Run: headless pygame with SDL's dummy video driver; simulated clock (each Clock.tick advances the game by its frame time, no real sleeping); random seed 0; keys injected as events and as key.get_pressed() state; no mouse input.
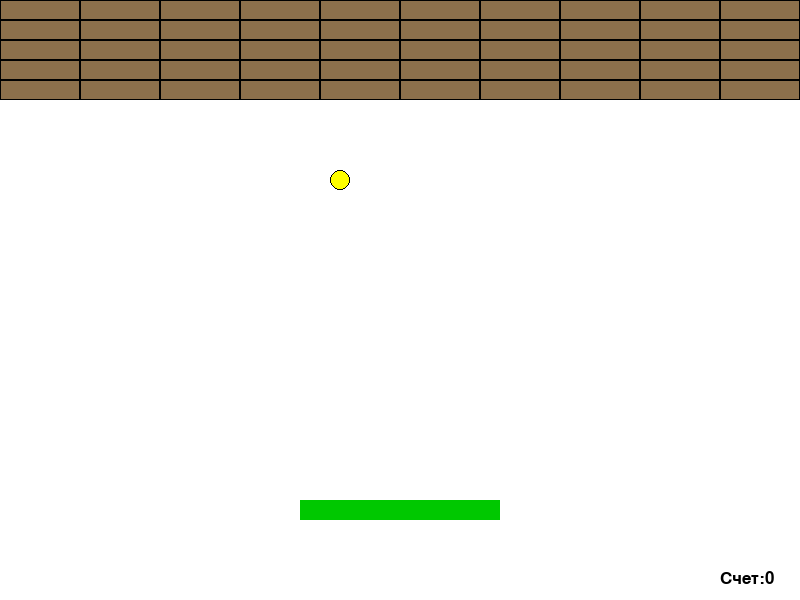
Frame 1 of 2 · flips 1–60 · no input
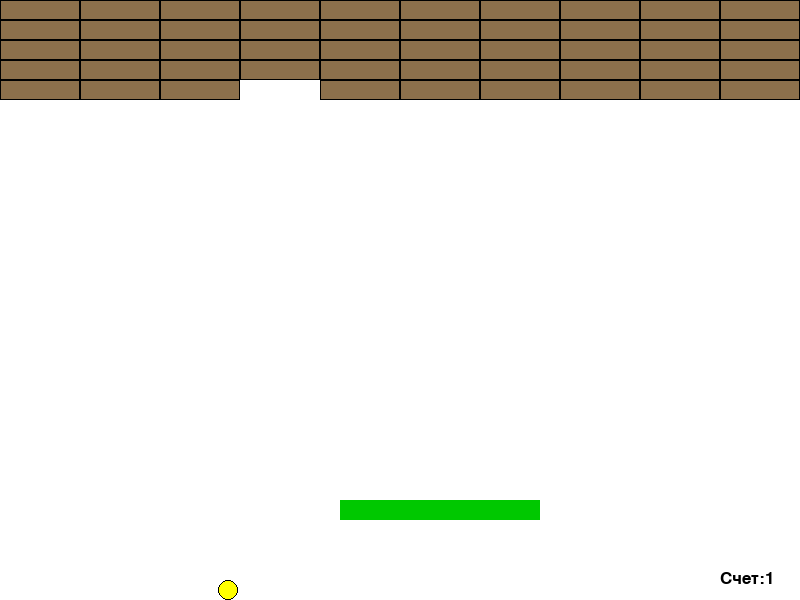
Frame 2 of 2 · flips 61–180 · tapped SPACE, RETURN · held RIGHT (→), D (game ended)

The pygame program that drew these frames:

import pygame

FPS=65
WIDTH=800
HEIGHT=600
KIRPICH_WIDTH_COUNT=10
KIRPICH_HEIGHT_COUNT=5
KIRPICH_HEIGHT=20
KIRPICH_WIDTH=WIDTH/KIRPICH_WIDTH_COUNT


WHITE=(255,255,255)
YELLOW=(255,255,0)
BROWN=(140,112,76)

pygame.init()

#класс платформы
class Platform:
    def  __init__(self):
        self.x=300
        self.y=500
        self.speed=0
        self.height=20
        self.width=200
        
    def update(self):
        self.x+=self.speed
        pygame.draw.rect(screen,(0,200,0),(self.x,self.y,self.width,self.height))
        
        #отскоки платформы
        if self.x<=0:
            self.speed=-self.speed
            
        if self.x+200>=WIDTH:
            self.speed=-self.speed
              
#класс кирпича        
class Kirpich:
    def __init__(self,x,y):
        self.x=x        
        self.y=y
    
    def update(self):
        pygame.draw.rect(screen,BROWN,(self.x,self.y, KIRPICH_WIDTH, KIRPICH_HEIGHT))          
        pygame.draw.rect(screen,(0,0,0),(self.x,self.y, KIRPICH_WIDTH, KIRPICH_HEIGHT),1)          
        
#класс мяча        
class Ball:
    def __init__(self,x,y,radius=10):
        self.x=x       
        self.y=y
        self.speed_x=-1
        self.speed_y=-5
        self.radius=radius
        self.score=0
        self.run=True
    
    def update(self):
        self.x+=self.speed_x
        self.y+=self.speed_y
        pygame.draw.circle(screen, YELLOW, (self.x,self.y), self.radius) 
        pygame.draw.circle(screen, (0,0,0), (self.x,self.y), self.radius,1) 
        
        #отскоки мяча
        if self.y-self.radius<=0:
            self.speed_y=-self.speed_y
            
        if self.y+self.radius>=HEIGHT:
            self.run=False
            
        if self.x-self.radius<=0:
            self.speed_x=-self.speed_x
            
        if self.x+self.radius>=WIDTH:
            self.speed_x=-self.speed_x 
    
    def hit(self,all_kirpich:list[Kirpich]):
        for kirpich in all_kirpich:
            if self.y-self.radius<kirpich.y+KIRPICH_HEIGHT:
                if self.x+self.radius>kirpich.x and self.x-self.radius<kirpich.x+KIRPICH_WIDTH:
                    self.speed_y=-self.speed_y
                    all_kirpich.remove(kirpich)
                    self.score+=1 
                    
            if self.y+self.radius>kirpich.y and self.y+self.radius<kirpich.y+KIRPICH_HEIGHT:
                if self.x+self.radius>kirpich.x and self.x-self.radius<kirpich.x+KIRPICH_WIDTH:
                    self.speed_y=-self.speed_y
                    all_kirpich.remove(kirpich) 
                    self.score+=1 
                     
            if self.x-self.radius>kirpich.x and self.x-self.radius<kirpich.x+KIRPICH_HEIGHT:
                if self.y>kirpich.y and self.y<kirpich.y+KIRPICH_HEIGHT:
                    self.speed_x=-self.speed_x
                    all_kirpich.remove(kirpich) 
                    self.score+=1  
            
            if self.x+self.radius>kirpich.x and self.x+self.radius<kirpich.x+KIRPICH_HEIGHT:
                if self.y>kirpich.y and self.y<kirpich.y+KIRPICH_HEIGHT:
                    self.speed_x=-self.speed_x
                    all_kirpich.remove(kirpich)
                    self.score+=1    
                    
    def hit_platform(self,pl:Platform):
        if self.y+self.radius>pl.y and self.y+self.radius<pl.y+pl.height:
            if self.x+self.radius>pl.x and self.x-self.radius<pl.x+pl.width:
                self.speed_y=-self.speed_y                                             
            

def message(text):
    t=font.render(text,True,(0,0,0))
    screen.blit(t,(WIDTH-80,HEIGHT-30))
    

screen=pygame.display.set_mode((WIDTH,HEIGHT))
pygame.display.set_caption("Кирпичики")
clock=pygame.time.Clock()

font=pygame.font.Font(None,26)

platform=Platform()
ball=Ball(400,480)

all_kirpich=[]

x=0
y=0

for i in range(KIRPICH_HEIGHT_COUNT):
    for j in range(KIRPICH_WIDTH_COUNT):
        all_kirpich.append(Kirpich(x,y))
        x+=KIRPICH_WIDTH
    y+=KIRPICH_HEIGHT
    x=0
    

tick=-1


while ball.run:
    clock.tick(FPS)
    tick+=1 
    for event in pygame.event.get():
        if event.type==pygame.QUIT:
            run=False
        if event.type==pygame.KEYDOWN:
            if event.key==pygame.K_LEFT:
                platform.speed=-5 
            if event.key==pygame.K_RIGHT:
                platform.speed=5        
    screen.fill(WHITE)
    platform.update()
    for kirpich in all_kirpich:
        kirpich.update()
    ball.hit(all_kirpich)
    ball.hit_platform(platform)
    ball.update()
    message(f"Счет:{ball.score}")
    pygame.display.flip()
pygame.quit()            
